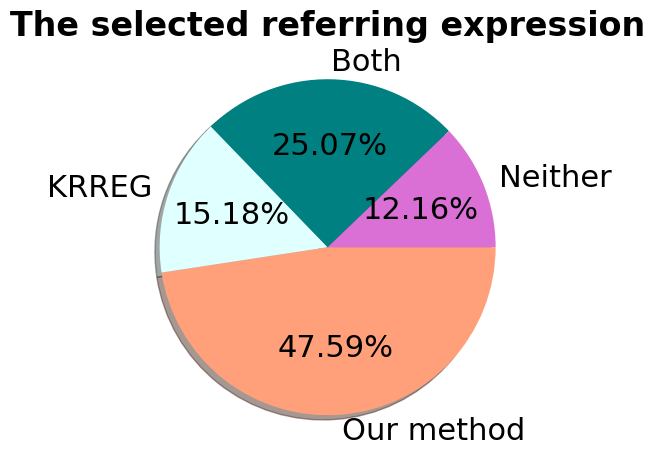

Write Python code to recreate this figure.
import matplotlib.pyplot as plt
import matplotlib as mpl
plt.rcParams["font.family"] = "Times New Roman"
mpl.rcParams['font.size'] = 22
values = [47.59, 15.18,  25.07,12.16]
colors = ['lightsalmon', 'lightcyan', 'teal', 'orchid']
labels = ['Our method ', 'KRREG', 'Both', 'Neither']
explode = (0, 0, 0, 0)
plt.pie(values, colors=colors, labels=labels,  autopct='%1.2f%%', counterclock=False, shadow=True)
plt.axis("equal")
plt.title('The selected referring expression',fontweight='bold',fontsize = 24,y=1.05)
plt.show()
